Dataset: spiral (GitHub, DanAudy/ParkinsonProject). Classes: healthy, Parkinson.

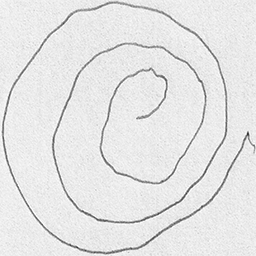
Label: Parkinson

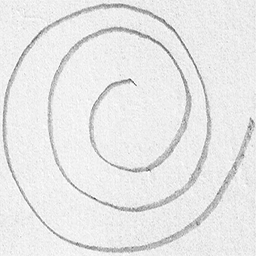
Label: healthy

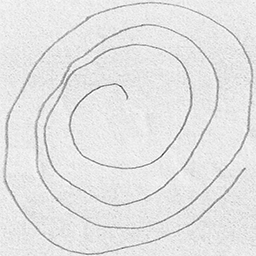
Label: Parkinson

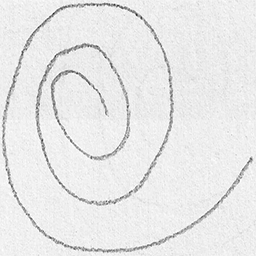
Label: healthy

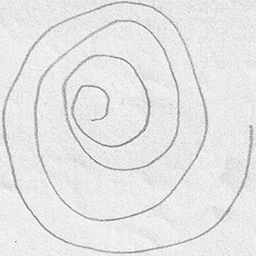
Label: Parkinson
